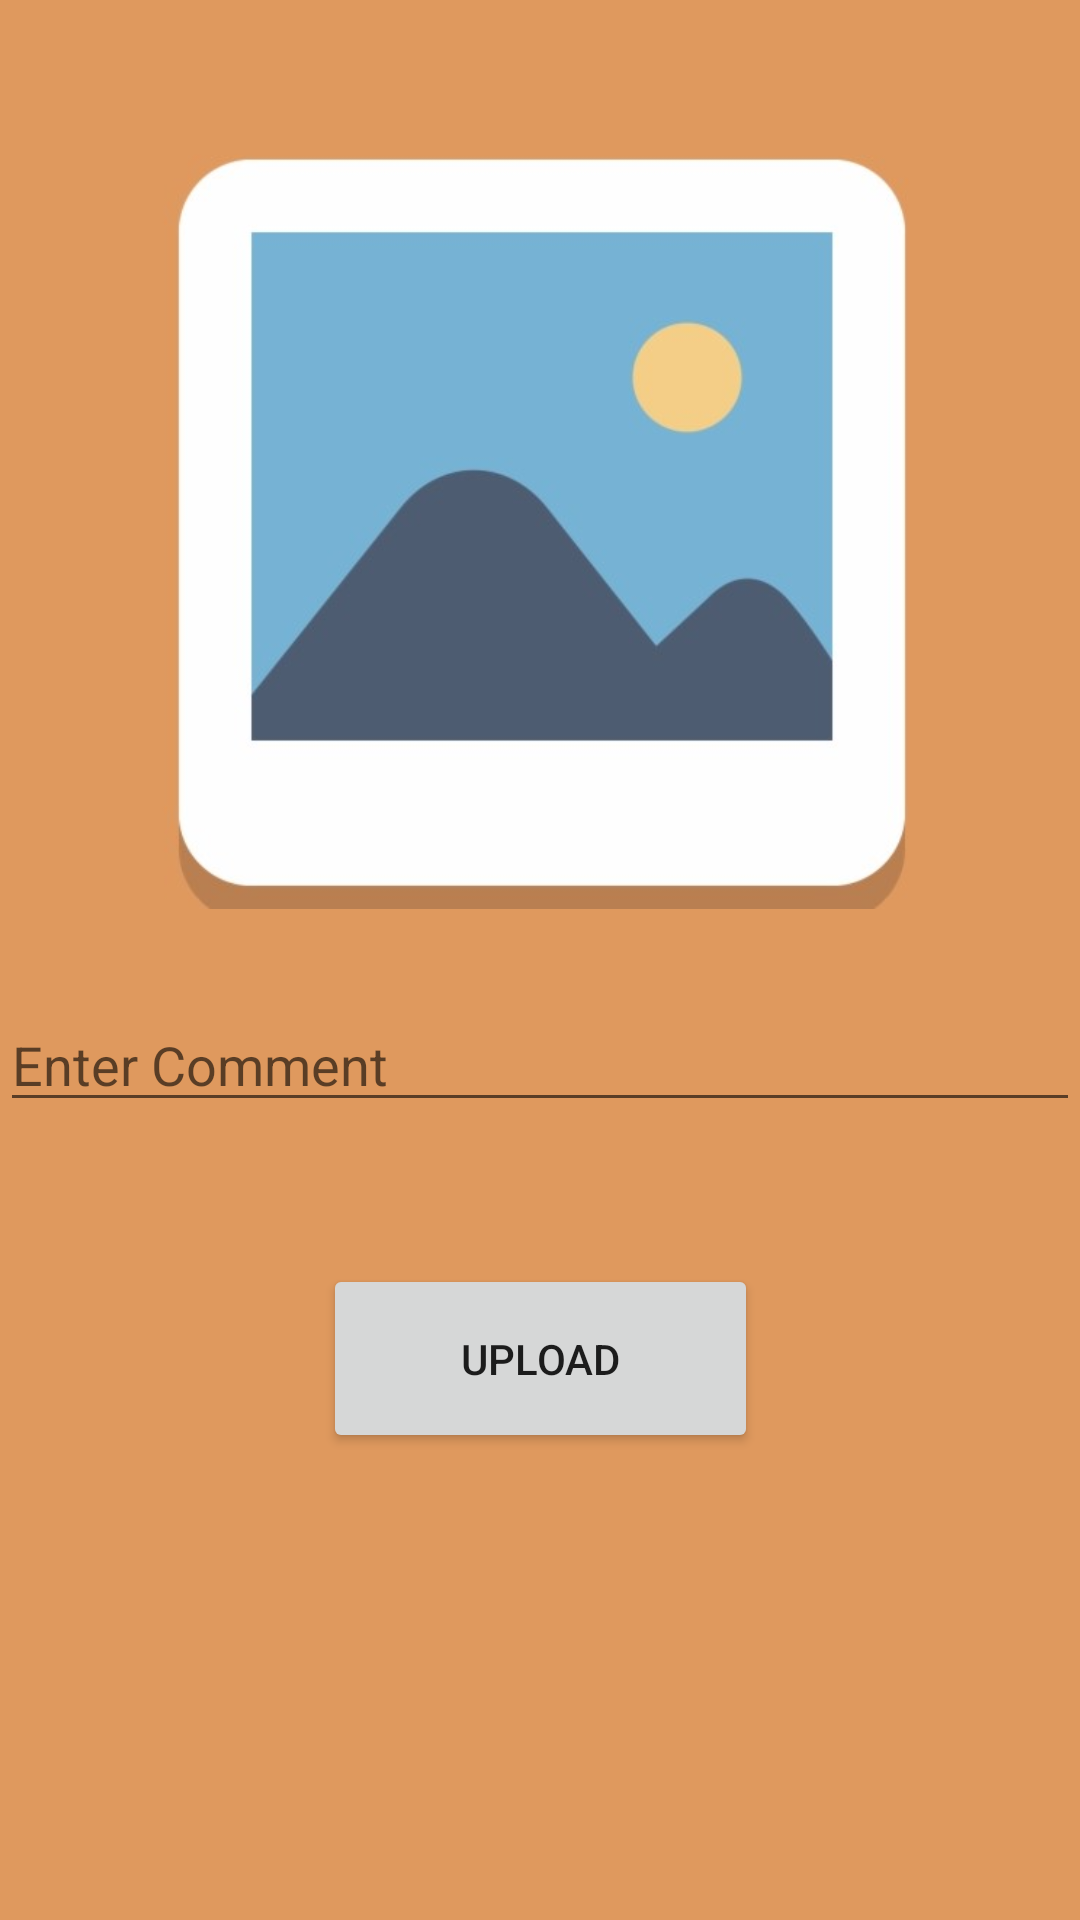

Android layout source for this screen:
<!-- AndroidManifest.xml: application theme Theme.FHMUSIC -->
<!-- res/layout/activity_upload.xml -->
<?xml version="1.0" encoding="utf-8"?>
<androidx.constraintlayout.widget.ConstraintLayout
    xmlns:android="http://schemas.android.com/apk/res/android"
    xmlns:app="http://schemas.android.com/apk/res-auto"
    xmlns:tools="http://schemas.android.com/tools"
    android:layout_width="match_parent"
    android:layout_height="match_parent"
    android:background="#DF995E"
    tools:context=".view.UploadActivity">

    <EditText
        android:id="@+id/commentText"
        android:layout_width="360dp"
        android:layout_height="41dp"
        android:layout_marginTop="30dp"
        android:ems="10"
        android:hint="Enter Comment"
        android:inputType="textPersonName"
        app:layout_constraintEnd_toEndOf="parent"
        app:layout_constraintHorizontal_bias="0.49"
        app:layout_constraintStart_toStartOf="parent"
        app:layout_constraintTop_toBottomOf="@+id/imageView" />

    <ImageView
        android:id="@+id/imageView"
        android:layout_width="271dp"
        android:layout_height="259dp"
        android:layout_marginTop="44dp"
        android:onClick="SelectImage"
        app:layout_constraintEnd_toEndOf="parent"
        app:layout_constraintStart_toStartOf="parent"
        app:layout_constraintTop_toTopOf="parent"
        app:srcCompat="@drawable/galeryy" />

    <Button
        android:id="@+id/button3"
        android:layout_width="145dp"
        android:layout_height="63dp"
        android:layout_marginTop="30dp"
        android:onClick="upload"
        android:text="Upload"
        app:layout_constraintBottom_toBottomOf="parent"
        app:layout_constraintEnd_toEndOf="parent"
        app:layout_constraintStart_toStartOf="parent"
        app:layout_constraintTop_toBottomOf="@+id/commentText"
        app:layout_constraintVertical_bias="0.101" />

</androidx.constraintlayout.widget.ConstraintLayout >
<!-- resources referenced by this layout -->
<resources>
  <!-- drawable galeryy: jpg bitmap (drawable, 42997 bytes) -->
  <style name="Theme.FHMUSIC" parent="Theme.MaterialComponents.DayNight.DarkActionBar">
          
          <item name="colorPrimary">#6E1919</item>
          <item name="colorPrimaryVariant">#222937</item>
          <item name="colorOnPrimary">@color/teal_200</item>
          
          <item name="colorSecondary">@color/teal_200</item>
          <item name="colorSecondaryVariant">@color/teal_700</item>
          <item name="colorOnSecondary">#000000</item>
          
          <item name="android:statusBarColor" tools:targetApi="l">?attr/colorPrimaryVariant</item>
          
          <item name="android:actionBarStyle">@id/shortcut</item>
      </style>
  <color name="teal_200">#FF03DAC5</color>
  <color name="teal_700">#FF018786</color>
</resources>
